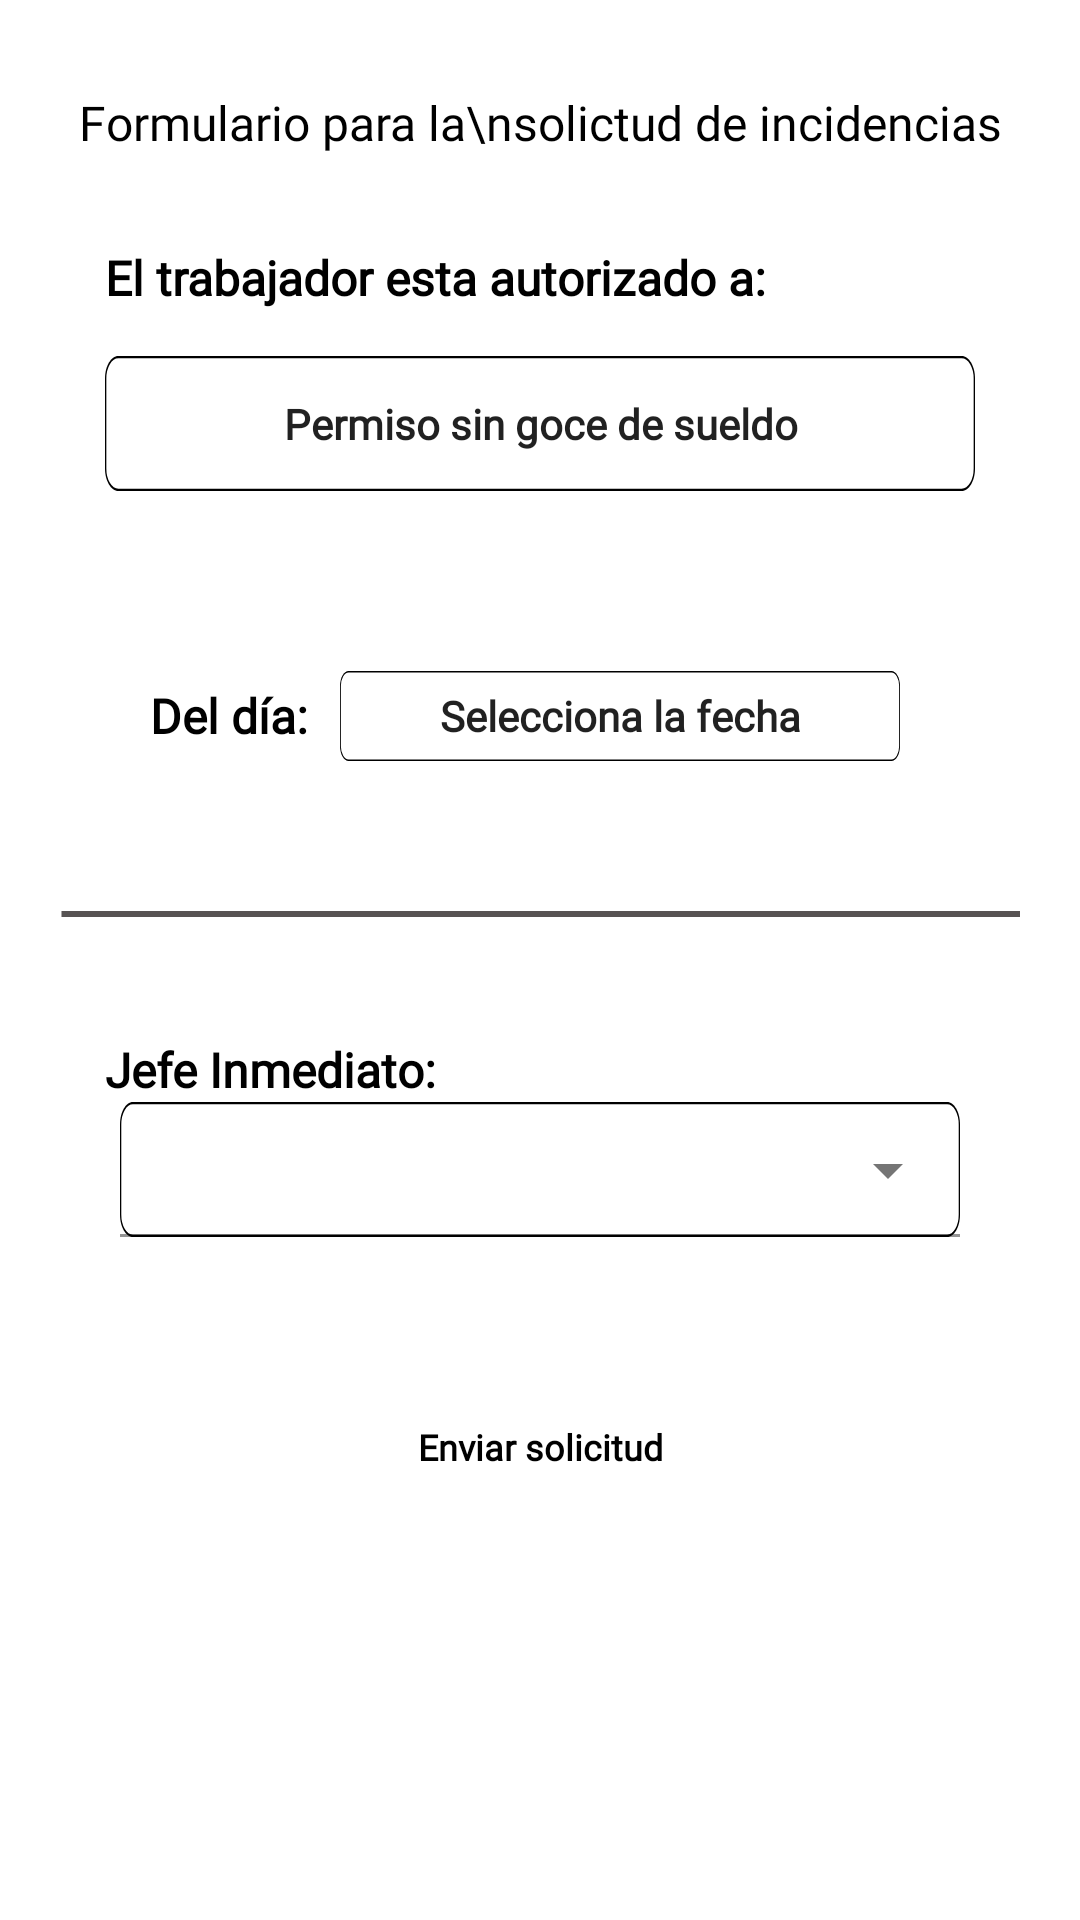

This screen was rendered from an Android layout file. Write that file and the resources it references.
<!-- AndroidManifest.xml: application theme Theme.PermisApp.NoActionBar -->
<!-- res/layout/activity_main_sin_sueldo.xml -->
<?xml version="1.0" encoding="utf-8"?>
<ScrollView
    xmlns:android="http://schemas.android.com/apk/res/android"
    xmlns:app="http://schemas.android.com/apk/res-auto"
    xmlns:tools="http://schemas.android.com/tools"
    android:layout_width="match_parent"
    android:layout_height="match_parent"
    tools:context=".activities.MainActivitySinSueldo">
    <androidx.constraintlayout.widget.ConstraintLayout
        android:layout_width="match_parent"
        android:layout_height="wrap_content"
        android:layout_margin="20dp">


        <LinearLayout
            android:layout_width="match_parent"
            android:layout_height="match_parent"
            android:orientation="vertical"
            app:layout_constraintBottom_toBottomOf="parent"
            app:layout_constraintEnd_toEndOf="parent"
            app:layout_constraintStart_toStartOf="parent"
            app:layout_constraintTop_toTopOf="parent">

            <LinearLayout
                android:layout_width="match_parent"
                android:layout_height="wrap_content"
                android:layout_marginTop="10dp"
                android:layout_marginBottom="10dp"
                android:gravity="center"
                android:orientation="horizontal">

                <ImageView
                    android:layout_width="0dp"
                    android:layout_height="2dp"
                    android:layout_marginRight="10dp"
                    android:layout_weight="1"
                    android:background="@drawable/line_4" />

                <TextView
                    android:layout_width="wrap_content"
                    android:layout_height="wrap_content"
                    android:fontFamily="@font/poppins"
                    android:text="Formulario para la\nsolictud de incidencias"
                    android:textAlignment="center"
                    android:textAppearance="@style/llegar_tard"
                    android:textSize="16sp" />

                <ImageView
                    android:layout_width="0dp"
                    android:layout_height="2dp"
                    android:layout_marginLeft="10dp"
                    android:layout_weight="1"
                    android:background="@drawable/line_4" />

            </LinearLayout>


            <LinearLayout
                android:layout_width="match_parent"
                android:layout_height="wrap_content"
                android:layout_marginTop="20dp"
                android:orientation="vertical">

                <TextView
                    android:layout_width="wrap_content"
                    android:layout_height="wrap_content"
                    android:layout_marginLeft="15dp"
                    android:fontFamily="@font/poppins"
                    android:text="El trabajador esta autorizado a:"
                    android:textAppearance="@style/llegar_tard"
                    android:textSize="16sp"
                    android:textStyle="bold" />

                <com.google.android.material.textfield.TextInputLayout
                    style="@style/Widget.MaterialComponents.TextInputLayout.OutlinedBox.Dense"
                    android:layout_width="match_parent"
                    android:layout_height="wrap_content"
                    android:layout_marginLeft="15dp"
                    android:layout_marginTop="10dp"
                    android:layout_marginRight="15dp"
                    android:clickable="false"
                    android:contextClickable="false"
                    android:focusable="false"
                    android:inputType="textEmailAddress">

                    <com.google.android.material.textfield.TextInputEditText
                        android:id="@+id/tipoIncidenciatxt"
                        android:layout_width="match_parent"
                        android:layout_height="wrap_content"
                        android:clickable="false"
                        android:focusable="false"
                        android:fontFamily="@font/poppins"
                        android:text="Permiso sin goce de sueldo"
                        android:background="@drawable/rectangle_7"
                        android:textAlignment="center"
                        android:textAppearance="@style/llegar_tard"
                        android:textSize="14sp"
                        android:textStyle="bold" />
                </com.google.android.material.textfield.TextInputLayout>

            </LinearLayout>



            <LinearLayout
                android:layout_width="match_parent"
                android:layout_height="wrap_content"
                android:layout_marginTop="60dp"
                android:gravity="center"
                android:orientation="horizontal">

                <TextView
                    android:layout_width="0dp"
                    android:layout_height="wrap_content"
                    android:layout_marginLeft="30dp"
                    android:layout_marginRight="10dp"
                    android:layout_weight="20"
                    android:fontFamily="@font/poppins"
                    android:gravity="left"
                    android:text="Del día:"
                    android:textAppearance="@style/llegar_tard"
                    android:textSize="16sp"
                    android:textStyle="bold" />

                <com.google.android.material.textfield.TextInputEditText
                    android:id="@+id/seleccionarfecha"
                    android:layout_width="0dp"
                    android:layout_height="wrap_content"
                    android:layout_marginRight="40dp"
                    android:layout_weight="70"
                    android:background="@drawable/rectangle_7"
                    android:clickable="false"
                    android:drawableRight="@drawable/ic_calendar"
                    android:ems="10"
                    android:focusable="false"
                    android:fontFamily="@font/poppins"
                    android:text="Selecciona la fecha"
                    android:textAlignment="center"
                    android:textAppearance="@style/llegar_tard"
                    android:textSize="14sp"
                    android:textStyle="bold" />

            </LinearLayout>

            <View
                android:layout_width="350dp"
                android:layout_height="2dp"
                android:layout_marginTop="50dp"
                android:layout_marginBottom="40dp"
                android:background="@drawable/line_4" />

            <LinearLayout
                android:layout_width="match_parent"
                android:layout_height="wrap_content"
                android:orientation="vertical">

                <TextView
                    android:layout_width="wrap_content"
                    android:layout_height="wrap_content"
                    android:layout_marginLeft="15dp"
                    android:fontFamily="@font/poppins"
                    android:text="Jefe Inmediato:"
                    android:textAppearance="@style/llegar_tard"
                    android:textSize="16sp"
                    android:textStyle="bold" />

                <com.google.android.material.textfield.TextInputLayout
                    android:id="@+id/textInputLayout"
                    style="@style/Widget.MaterialComponents.TextInputLayout.FilledBox.ExposedDropdownMenu"
                    android:layout_width="match_parent"
                    android:layout_height="match_parent"
                    android:layout_marginLeft="20dp"
                    android:layout_marginRight="20dp"
                    android:gravity="center">

                    <AutoCompleteTextView
                        android:id="@+id/autoCompleteTextView"
                        android:layout_width="match_parent"
                        android:layout_height="45dp"
                        android:background="@drawable/rectangle_7"
                        android:clickable="false"
                        android:focusable="false"
                        android:gravity="center"
                        android:inputType="none" />
                </com.google.android.material.textfield.TextInputLayout>

                <LinearLayout
                    android:layout_width="match_parent"
                    android:layout_height="wrap_content"
                    android:layout_marginTop="20dp"
                    android:layout_marginBottom="30dp"
                    android:orientation="vertical">


                    <Button
                        android:id="@+id/sendbtn"
                        android:layout_width="match_parent"
                        android:layout_height="40dp"
                        android:layout_marginLeft="40dp"
                        android:layout_marginTop="30dp"
                        android:layout_marginRight="40dp"
                        android:background="@drawable/rounded_button"
                        android:fontFamily="@font/poppins"
                        android:gravity="center"
                        android:text="Enviar solicitud"
                        android:textAppearance="@style/llegar_tard"
                        android:textSize="12sp"
                        android:textStyle="bold"
                        app:backgroundTint="@color/botonesperfil" />
                </LinearLayout>
            </LinearLayout>
        </LinearLayout>
    </androidx.constraintlayout.widget.ConstraintLayout>
</ScrollView>
<!-- resources referenced by this layout -->
<resources>
  <color name="botonesperfil">#171F1D</color>
  <!-- drawable line_4 (drawable) -->
  <?xml version="1.0" encoding="utf-8"?>
  <vector
      xmlns:android="http://schemas.android.com/apk/res/android"
      xmlns:aapt="http://schemas.android.com/aapt"
      android:width="31dp"
      android:height="1dp"
      android:viewportWidth="351"
      android:viewportHeight="1"
      >
  
      <group>
  
          <clip-path
              android:pathData="M0.5 0.5H350.5H0.5Z"
              />
  
      </group>
  
      <path
          android:pathData="M0.5 0.5H350.5H0.5Z"
          android:strokeWidth="1"
          android:strokeColor="#575353"
          />
  
  </vector>
  <!-- drawable rectangle_7 (drawable) -->
  <?xml version="1.0" encoding="utf-8"?>
  <vector
      xmlns:android="http://schemas.android.com/apk/res/android"
      xmlns:aapt="http://schemas.android.com/aapt"
      android:width="325dp"
      android:height="30dp"
      android:viewportWidth="325"
      android:viewportHeight="30"
      >
  
      <group>
  
          <clip-path
              android:pathData="M5 0H320C322.761 0 325 2.23858 325 5V25C325 27.7614 322.761 30 320 30H5C2.23858 30 0 27.7614 0 25V5C0 2.23858 2.23858 0 5 0Z"
              />
  
          <path
              android:pathData="M5 0H320C322.761 0 325 2.23858 325 5V25C325 27.7614 322.761 30 320 30H5C2.23858 30 0 27.7614 0 25V5C0 2.23858 2.23858 0 5 0Z"
              android:strokeWidth="1"
              android:strokeColor="@color/black"
              />
  
      </group>
  
  </vector>
  <style name="llegar_tard"><item name="android:textColor">#000000</item></style>
  <style name="Theme.PermisApp.NoActionBar">
          <item name="windowActionBar">true</item>
          <item name="windowNoTitle">true</item>
      </style>
  <color name="black">#FF000000</color>
</resources>
